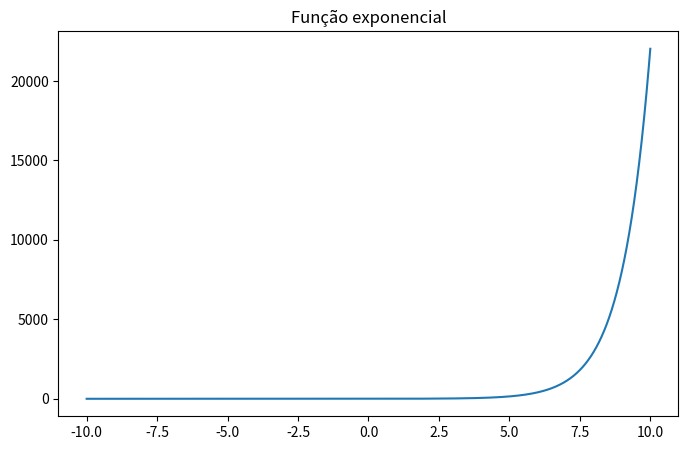

The matplotlib source for this figure:
import numpy as np
import matplotlib.pyplot as plt

fig=plt.figure(figsize=(8,5))
plt.title("Função exponencial")

x=np.linspace(-10,10,10000)
y=np.exp(x)

plt.plot(x,y)
plt.show()